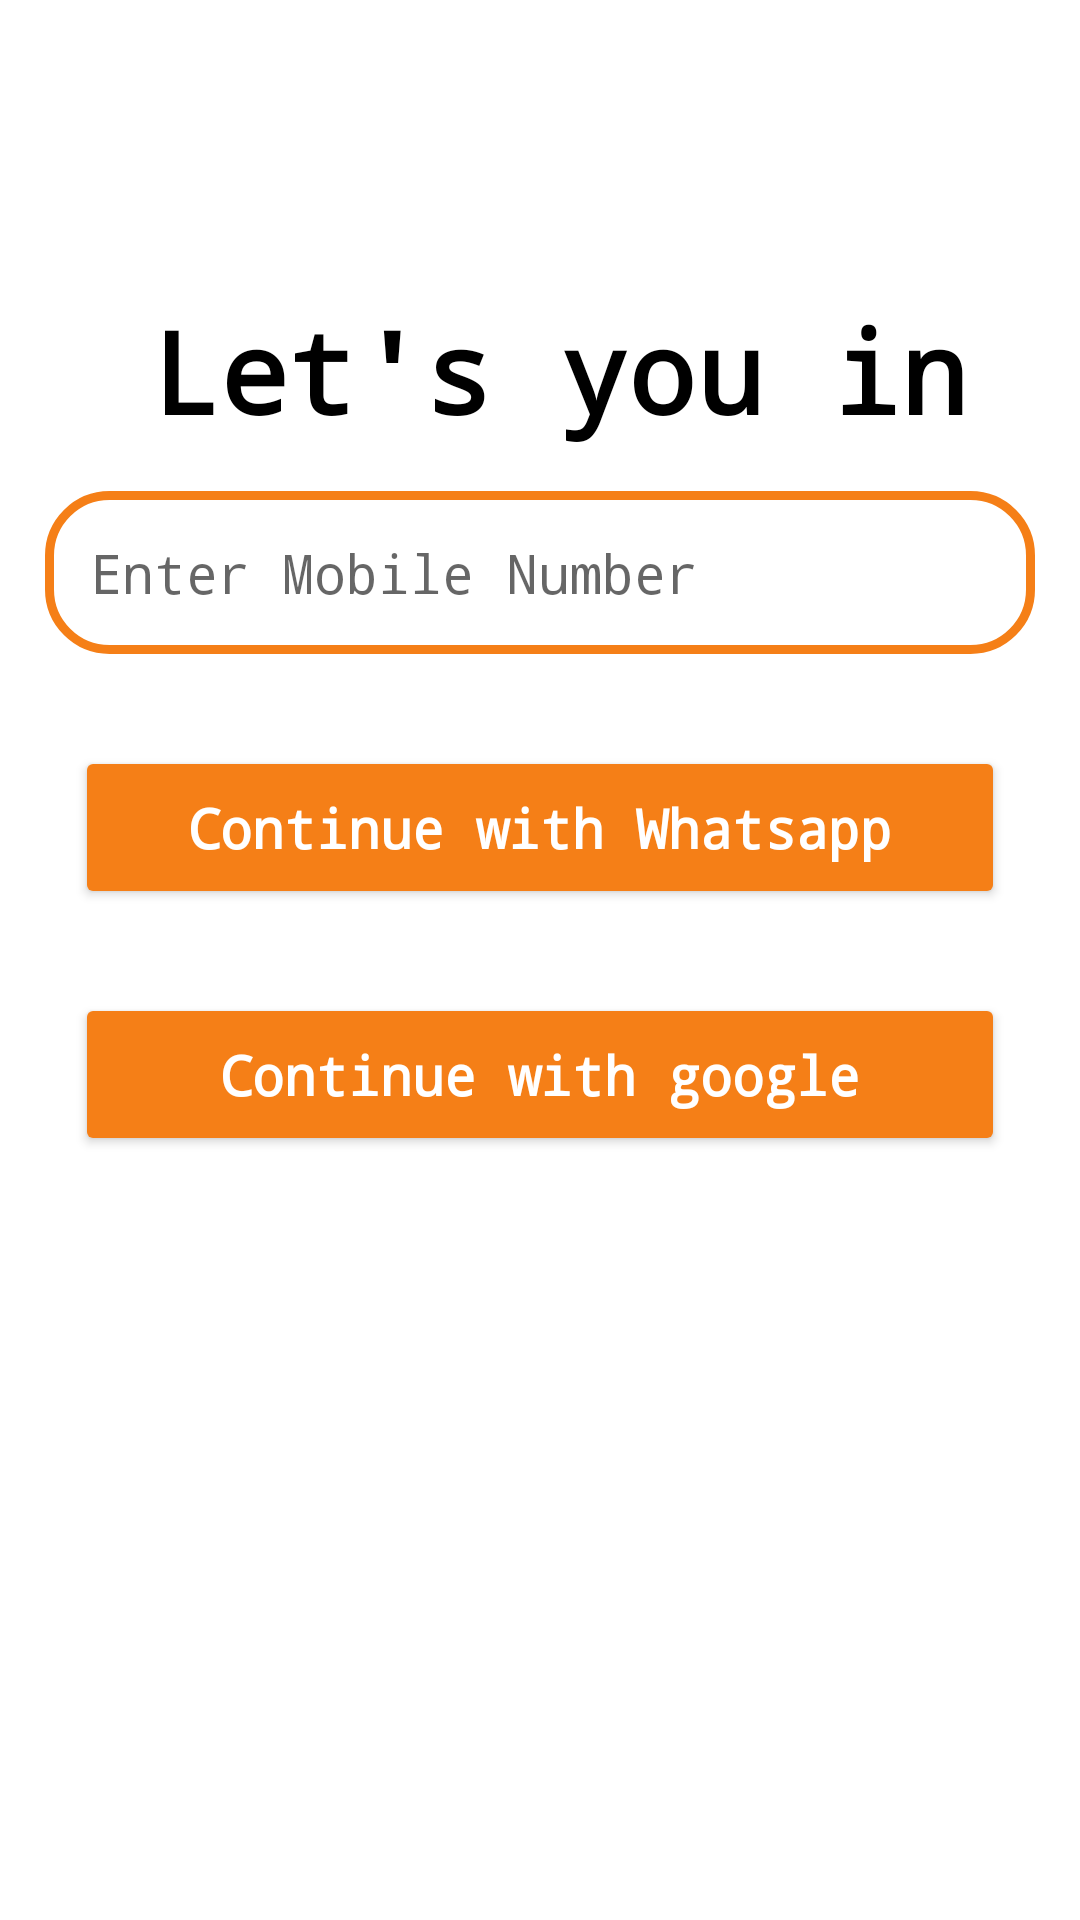

Here is an Android app screen rendered from its layout file. Give the layout XML and the strings, colors and styles it references.
<!-- AndroidManifest.xml: application theme Theme.YoutubeApp -->
<!-- res/layout/activity_main.xml -->
<?xml version="1.0" encoding="utf-8"?>
<androidx.constraintlayout.widget.ConstraintLayout xmlns:android="http://schemas.android.com/apk/res/android"
    xmlns:app="http://schemas.android.com/apk/res-auto"
    xmlns:tools="http://schemas.android.com/tools"
    android:layout_width="match_parent"
    android:layout_height="match_parent"
    tools:context=".MainActivity">

    <ImageView
        android:id="@+id/imageView_backBtn"
        android:layout_width="25dp"
        android:layout_height="25dp"
        app:tint="@color/black"
        android:layout_marginStart="16dp"
        android:layout_marginTop="28dp"
        android:layout_marginEnd="371dp"
        app:layout_constraintEnd_toEndOf="parent"
        app:layout_constraintStart_toStartOf="parent"
        app:layout_constraintTop_toTopOf="parent"
        app:srcCompat="@drawable/ic_baseline_arrow_back_24" />


    <EditText
        android:id="@+id/mobile"
        android:layout_width="match_parent"
        android:layout_height="wrap_content"
        android:layout_margin="15dp"
        android:layout_marginTop="32dp"
        android:background="@drawable/edit_field"
        android:drawablePadding="10dp"
        android:fontFamily="monospace"
        android:hint="Enter Mobile Number"
        android:inputType="number"
        android:padding="15dp"
        android:singleLine="true"
        android:textSize="18dp"
        app:layout_constraintEnd_toEndOf="@+id/textView2"
        app:layout_constraintHorizontal_bias="0.555"
        app:layout_constraintStart_toStartOf="@+id/textView2"
        app:layout_constraintTop_toBottomOf="@+id/textView2"></EditText>

    <TextView
        android:id="@+id/textView2"
        android:layout_width="wrap_content"
        android:layout_height="wrap_content"
        android:layout_marginTop="98dp"
        android:fontFamily="monospace"
        android:text="Let's you in"
        android:textColor="@color/black"
        android:textSize="38dp"
        android:textStyle="bold"
        app:layout_constraintEnd_toEndOf="parent"
        app:layout_constraintHorizontal_bias="0.474"
        app:layout_constraintStart_toStartOf="@+id/imageView_backBtn"
        app:layout_constraintTop_toTopOf="parent" />

    <Button
        android:id="@+id/wp_btn"
        android:layout_width="match_parent"
        android:layout_height="wrap_content"
        android:layout_marginStart="25dp"
        android:layout_marginTop="100dp"
        android:layout_marginEnd="25dp"
        android:backgroundTint="#F57F17"
        android:fontFamily="monospace"
        android:padding="15dp"
        android:text="Continue with Whatsapp"
        android:textAllCaps="false"
        android:textColor="@color/white"
        android:textSize="18dp"
        android:textStyle="bold"
        app:layout_constraintEnd_toEndOf="@+id/textView2"
        app:layout_constraintHorizontal_bias="0.583"
        app:layout_constraintStart_toStartOf="@+id/textView2"
        app:layout_constraintTop_toBottomOf="@+id/textView2" />

    <Button
        android:id="@+id/google_btn"
        android:layout_width="match_parent"
        android:layout_height="wrap_content"
        android:layout_marginStart="25dp"
        android:layout_marginTop="28dp"
        android:layout_marginEnd="25dp"
        android:backgroundTint="@color/orange"
        android:fontFamily="monospace"
        android:padding="15dp"
        android:text="Continue with google"
        android:textAllCaps="false"
        android:textColor="@color/white"
        android:textSize="18dp"
        android:textStyle="bold"
        app:layout_constraintEnd_toEndOf="@+id/wp_btn"
        app:layout_constraintStart_toStartOf="@+id/wp_btn"
        app:layout_constraintTop_toBottomOf="@+id/wp_btn" />



</androidx.constraintlayout.widget.ConstraintLayout>
<!-- resources referenced by this layout -->
<resources>
  <color name="black">#FF000000</color>
  <color name="orange">#F57F17</color>
  <color name="white">#FFFFFFFF</color>
  <!-- drawable edit_field (drawable) -->
  <?xml version="1.0" encoding="utf-8"?>
  <shape xmlns:android="http://schemas.android.com/apk/res/android"
      android:shape="rectangle">
  
      <solid android:color="@color/white"></solid>
      <corners android:radius="20dp"></corners>
      <stroke android:color="@color/orange" android:width="3dp"></stroke>
  
  </shape>
  <style name="Theme.YoutubeApp" parent="Theme.MaterialComponents.DayNight.NoActionBar">
          
          <item name="colorPrimary">#F7F6F8</item>
          <item name="colorPrimaryVariant">@color/purple_700</item>
          <item name="colorOnPrimary">@color/white</item>
          
          <item name="colorSecondary">@color/teal_200</item>
          <item name="colorSecondaryVariant">@color/teal_700</item>
          <item name="colorOnSecondary">@color/black</item>
          
          <item name="android:statusBarColor">?attr/colorPrimaryVariant</item>
          
      </style>
  <color name="purple_700">#FF3700B3</color>
  <color name="teal_200">#FF03DAC5</color>
  <color name="teal_700">#FF018786</color>
</resources>
